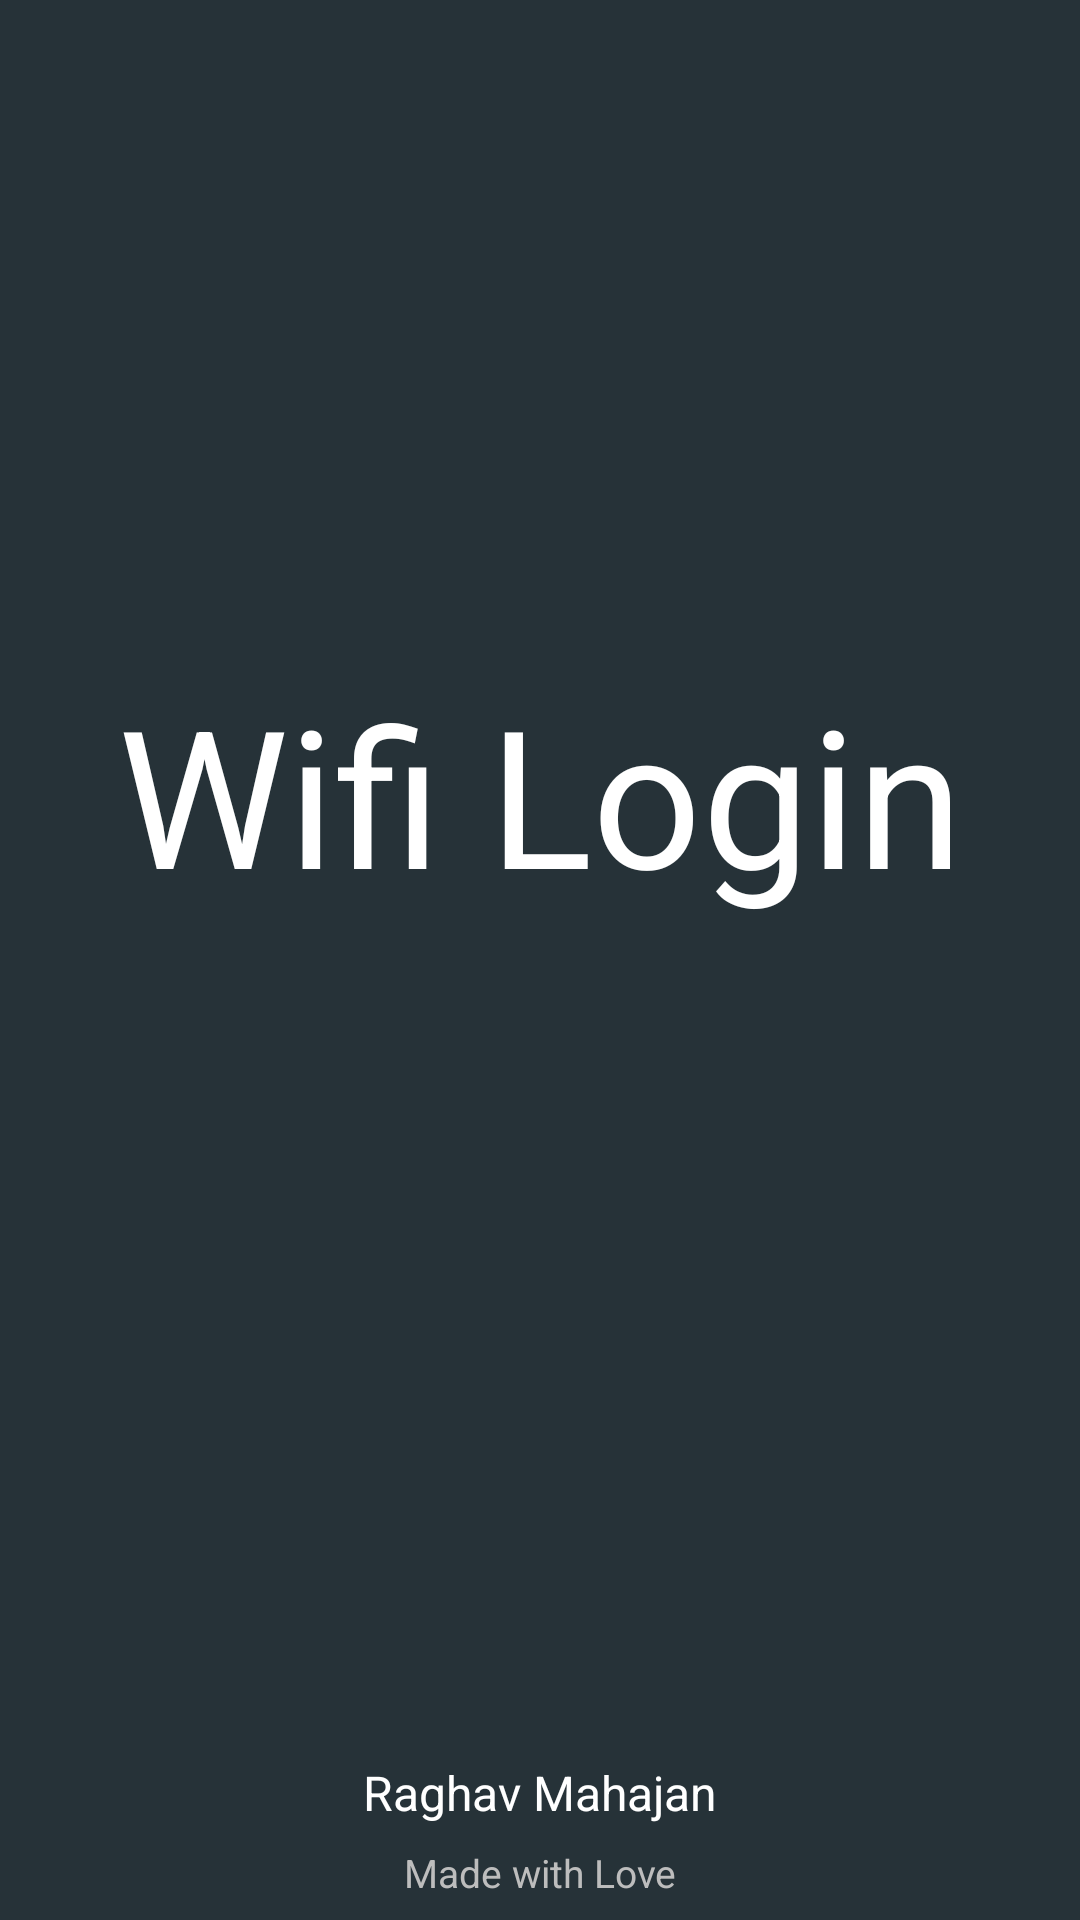

Produce the Android XML layout that renders to this screen, including the resource entries it uses.
<!-- AndroidManifest.xml: application theme OtherTheme -->
<!-- res/layout/activity_splash.xml -->
<?xml version="1.0" encoding="utf-8"?>
<androidx.constraintlayout.widget.ConstraintLayout
  xmlns:android="http://schemas.android.com/apk/res/android"
  android:layout_width="match_parent"
  android:layout_height="match_parent"
  xmlns:app="http://schemas.android.com/apk/res-auto"
  android:theme="@style/OtherTheme">

  <TextView
    android:id="@+id/textView7"
    android:layout_width="wrap_content"
    android:layout_height="wrap_content"
    android:text="@string/title_name"
    android:textColor="@android:color/white"
    android:textSize="64sp"
    app:layout_constraintVertical_bias="0.40"
    app:layout_constraintLeft_toLeftOf="parent"
    app:layout_constraintRight_toRightOf="parent"
    app:layout_constraintTop_toTopOf="parent"
    app:layout_constraintBottom_toBottomOf="parent"/>

  


  <TextView
    android:id="@+id/textView6"
    android:layout_width="wrap_content"
    android:layout_height="wrap_content"
    android:layout_above="@+id/tV_mvl"
    android:layout_centerHorizontal="true"
    android:paddingBottom="7dp"
    android:text="@string/Coder"
    android:textColor="@android:color/white"
    android:textSize="16sp"
    app:layout_constraintLeft_toLeftOf="parent"
    app:layout_constraintRight_toRightOf="parent"
    app:layout_constraintBottom_toTopOf="@id/tV_mvl"/>

  <TextView
    android:id="@+id/tV_mvl"
    android:layout_width="wrap_content"
    android:layout_height="wrap_content"
    android:paddingBottom="7dp"
    android:text="@string/special_msg"
    android:textColor="#bdbdbd"
    android:textSize="13sp"
    app:layout_constraintBottom_toBottomOf="parent"
    app:layout_constraintLeft_toLeftOf="parent"
    app:layout_constraintRight_toRightOf="parent"/>

</androidx.constraintlayout.widget.ConstraintLayout>
<!-- resources referenced by this layout -->
<resources>
  <string name="Coder" translatable="false">Raghav Mahajan</string>
  <string name="special_msg">Made with Love</string>
  <string name="title_name">Wifi Login</string>
  <style name="OtherTheme" parent="Theme.AppCompat.NoActionBar">
          <item name="colorPrimary">@color/colorPrimary</item>
          <item name="colorPrimaryDark">@color/colorPrimaryDark</item>
          <item name="colorAccent">@color/colorAccent</item>
          <item name="colorControlHighlight">@color/colorAccent</item>
          <item name="colorControlActivated">@color/colorAccent</item>
          
        <item name="android:windowBackground">@drawable/bg_gradient_dark</item>
      </style>
  <color name="colorPrimary">#607d8b</color>
  <color name="colorPrimaryDark">#455a64</color>
  <color name="colorAccent">#cddc39</color>
  <!-- drawable bg_gradient_dark (drawable) -->
  <?xml version="1.0" encoding="utf-8"?>
  <shape xmlns:android="http://schemas.android.com/apk/res/android"
    android:shape="rectangle">
  
    <gradient
      android:angle="90"
      android:endColor="#bdc3c7"
      android:startColor="#293A4B" />
  
  </shape>
</resources>
